The GitHub repository nigno17/Datasets contains a labelled image folder "ProvaDV" with 9 categories: apple, banana, dice, flat screwdriver, hammer, lemon, orange, spatula, tennis ball. Examples follow, each with its label.

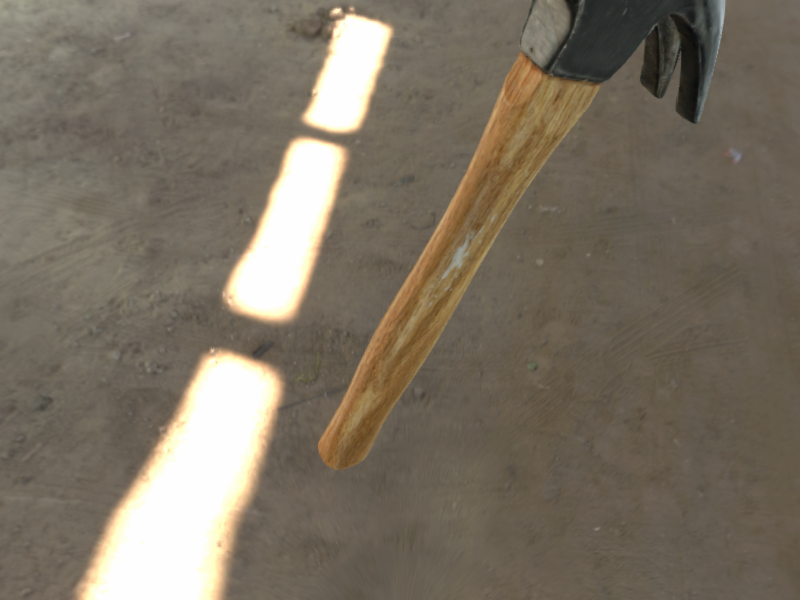
Label: hammer

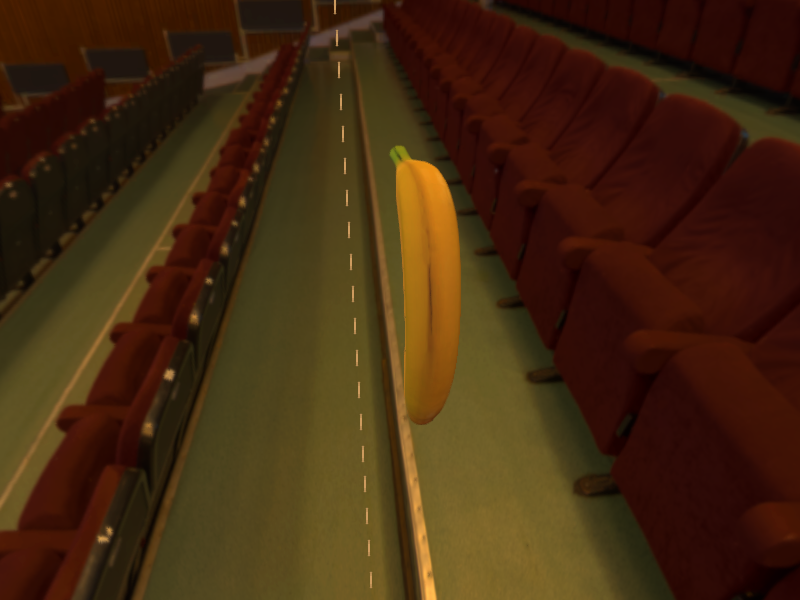
Label: banana

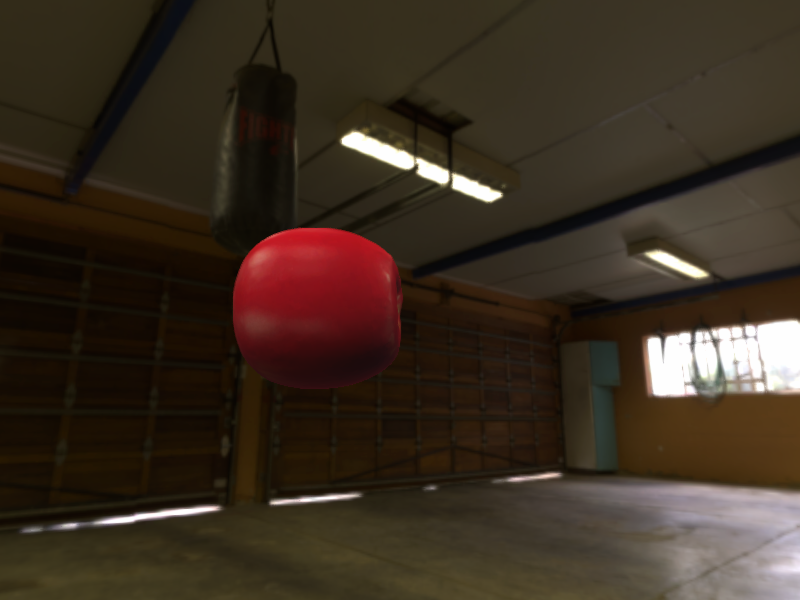
Label: apple

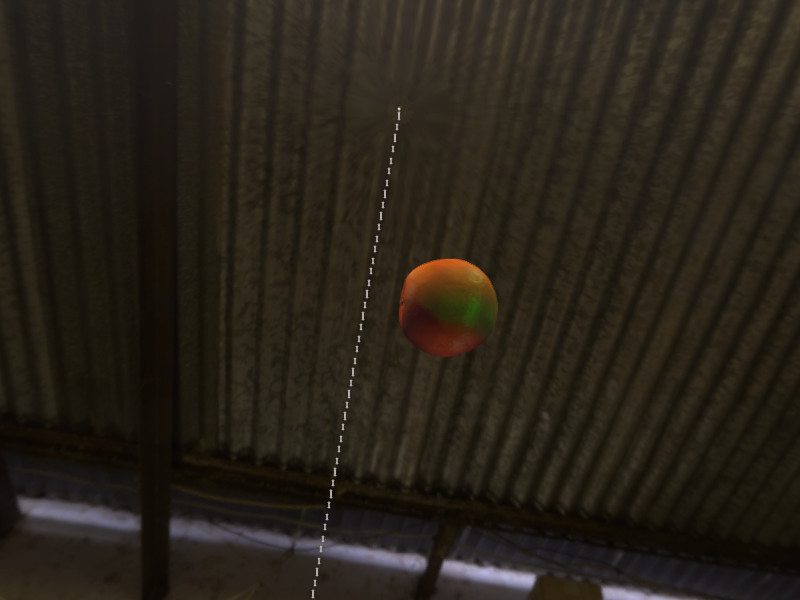
Label: orange

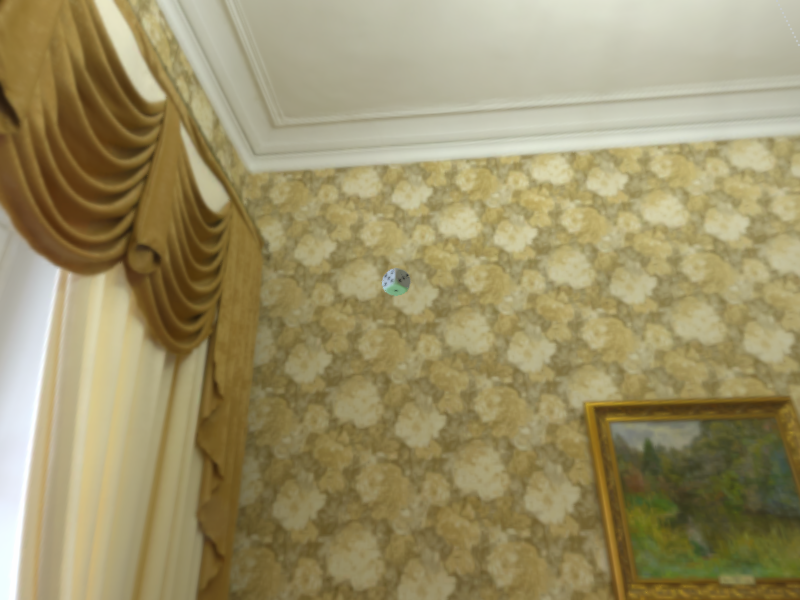
Label: dice

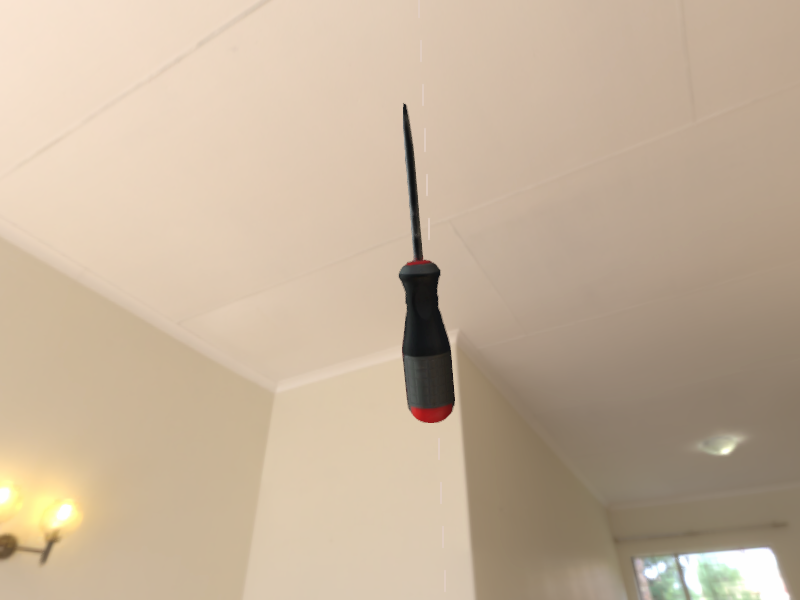
Label: flat screwdriver
